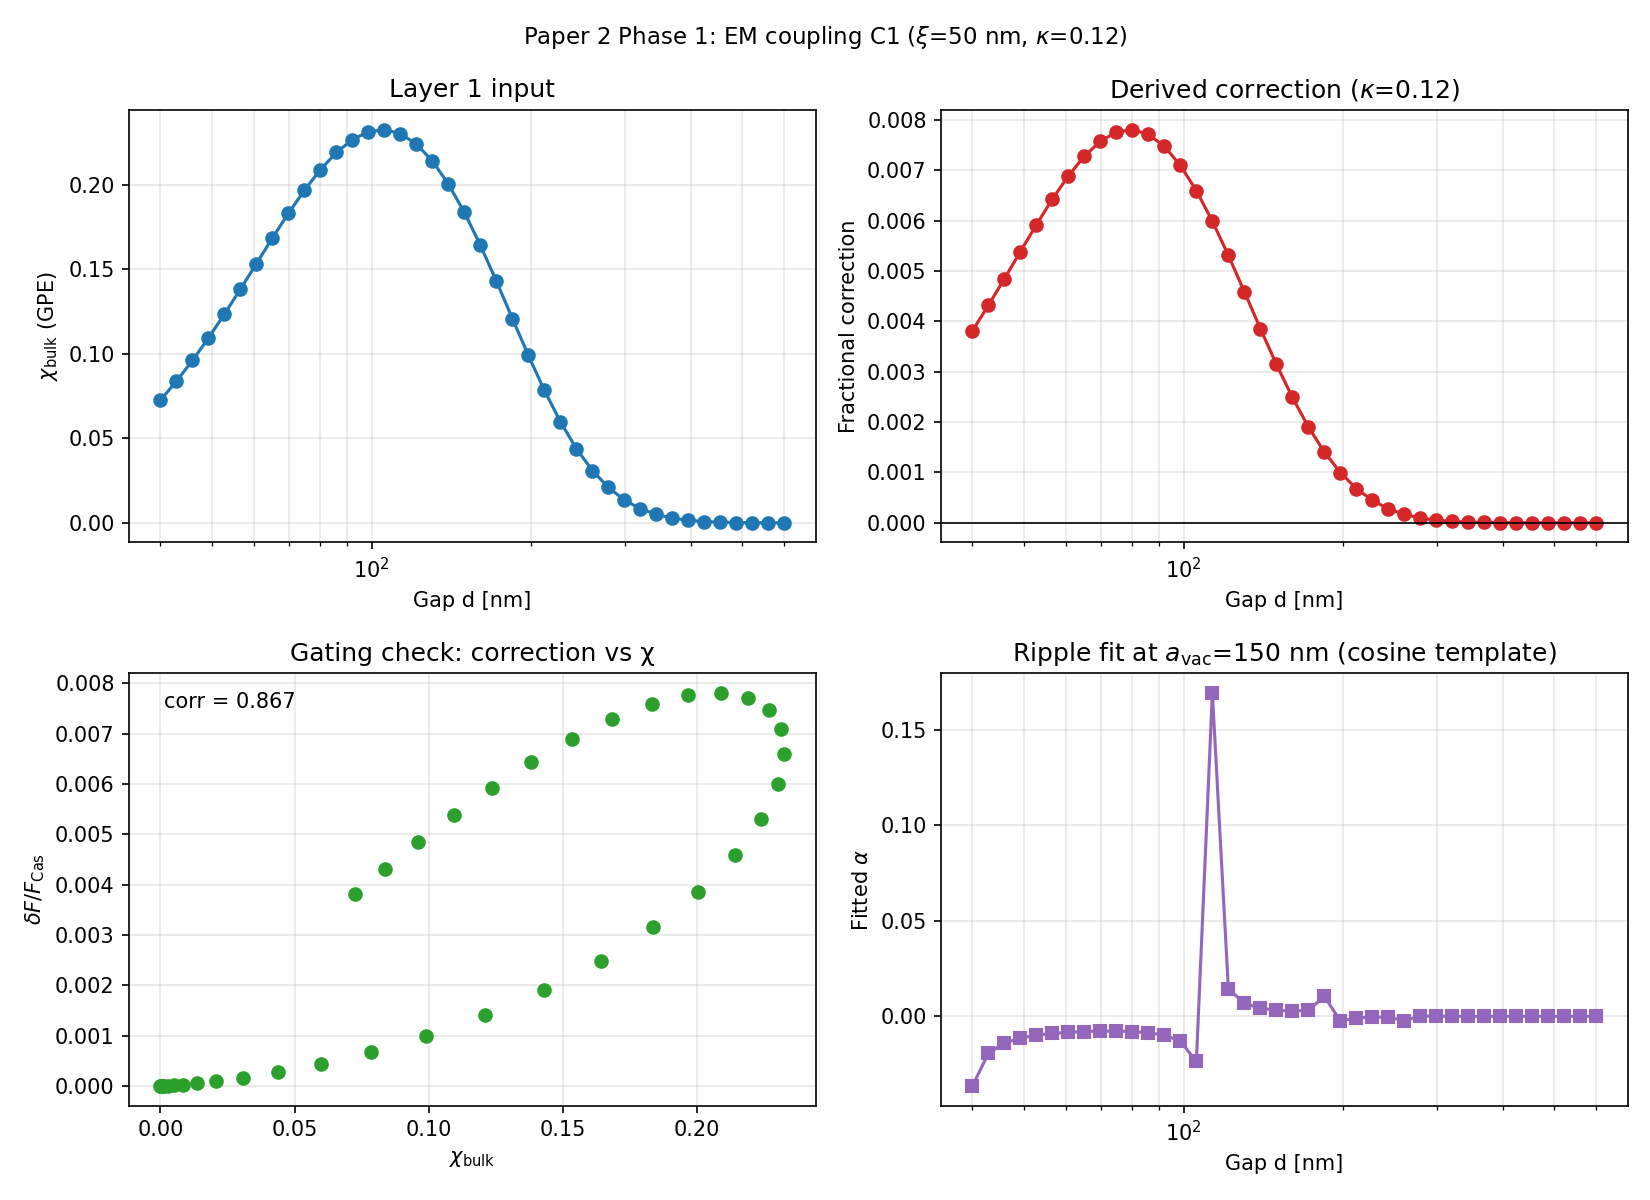

Values plotted in this chart, from the file beside it:
d_m, d_nm, k_per_nm, chi_bulk, F_over_F_Cas, delta_F_over_F_Cas, F_Cas_N, kappa, xi_m
4.000000e-08, 40, 2.500000e-02, 7.259974e-02, 1.00381406e+00, 3.81405623e-03, 5.078616e-04, 1.200000e-01, 5.000000e-08
4.287619e-08, 42.88, 2.332297e-02, 8.378215e-02, 1.00431952e+00, 4.31952029e-03, 3.846986e-04, 1.200000e-01, 5.000000e-08
4.595919e-08, 45.96, 2.175843e-02, 9.606100e-02, 1.00484810e+00, 4.84810193e-03, 2.914043e-04, 1.200000e-01, 5.000000e-08
4.926387e-08, 49.26, 2.029885e-02, 1.093532e-01, 1.00538738e+00, 5.38738156e-03, 2.207350e-04, 1.200000e-01, 5.000000e-08
5.280618e-08, 52.81, 1.893718e-02, 1.235098e-01, 1.00592124e+00, 5.92124307e-03, 1.672039e-04, 1.200000e-01, 5.000000e-08
5.660319e-08, 56.6, 1.766685e-02, 1.383082e-01, 1.00643014e+00, 6.43014350e-03, 1.266548e-04, 1.200000e-01, 5.000000e-08
6.067323e-08, 60.67, 1.648173e-02, 1.534482e-01, 1.00689185e+00, 6.89185075e-03, 9.593939e-05, 1.200000e-01, 5.000000e-08
6.503592e-08, 65.04, 1.537612e-02, 1.685540e-01, 1.00728269e+00, 7.28268769e-03, 7.267285e-05, 1.200000e-01, 5.000000e-08
6.971231e-08, 69.71, 1.434467e-02, 1.831836e-01, 1.00757924e+00, 7.57923782e-03, 5.504875e-05, 1.200000e-01, 5.000000e-08
7.472496e-08, 74.72, 1.338241e-02, 1.968434e-01, 1.00776037e+00, 7.76037093e-03, 4.169872e-05, 1.200000e-01, 5.000000e-08
8.009803e-08, 80.1, 1.248470e-02, 2.090099e-01, 1.00780936e+00, 7.80936012e-03, 3.158624e-05, 1.200000e-01, 5.000000e-08
8.585746e-08, 85.86, 1.164721e-02, 2.191546e-01, 1.00771581e+00, 7.71581014e-03, 2.392617e-05, 1.200000e-01, 5.000000e-08
9.203102e-08, 92.03, 1.086590e-02, 2.267706e-01, 1.00747712e+00, 7.47711803e-03, 1.812377e-05, 1.200000e-01, 5.000000e-08
9.864848e-08, 98.65, 1.013700e-02, 2.313997e-01, 1.00709924e+00, 7.09924353e-03, 1.372852e-05, 1.200000e-01, 5.000000e-08
1.057418e-07, 105.7, 9.457000e-03, 2.326593e-01, 1.00659666e+00, 6.59666337e-03, 1.039918e-05, 1.200000e-01, 5.000000e-08
1.133451e-07, 113.3, 8.822613e-03, 2.302687e-01, 1.00599150e+00, 5.99149569e-03, 7.877243e-06, 1.200000e-01, 5.000000e-08
1.214952e-07, 121.5, 8.230781e-03, 2.240755e-01, 1.00531188e+00, 5.31188300e-03, 5.966910e-06, 1.200000e-01, 5.000000e-08
1.302312e-07, 130.2, 7.678650e-03, 2.140834e-01, 1.00458980e+00, 4.58979890e-03, 4.519858e-06, 1.200000e-01, 5.000000e-08
1.395955e-07, 139.6, 7.163556e-03, 2.004792e-01, 1.00385849e+00, 3.85849007e-03, 3.423734e-06, 1.200000e-01, 5.000000e-08
1.496330e-07, 149.6, 6.683016e-03, 1.836544e-01, 1.00314979e+00, 3.14979110e-03, 2.593434e-06, 1.200000e-01, 5.000000e-08
1.603924e-07, 160.4, 6.234710e-03, 1.642163e-01, 1.00249156e+00, 2.49156465e-03, 1.964493e-06, 1.200000e-01, 5.000000e-08
1.719253e-07, 171.9, 5.816478e-03, 1.429746e-01, 1.00190553e+00, 1.90553367e-03, 1.488078e-06, 1.200000e-01, 5.000000e-08
1.842876e-07, 184.3, 5.426301e-03, 1.208975e-01, 1.00140578e+00, 1.40577612e-03, 1.127200e-06, 1.200000e-01, 5.000000e-08
1.975387e-07, 197.5, 5.062298e-03, 9.902938e-02, 1.00099812e+00, 9.98121247e-04, 8.538396e-07, 1.200000e-01, 5.000000e-08
2.117427e-07, 211.7, 4.722713e-03, 7.837987e-02, 1.00068059e+00, 6.80585430e-04, 6.467725e-07, 1.200000e-01, 5.000000e-08
2.269680e-07, 227, 4.405907e-03, 5.980202e-02, 1.00044480e+00, 4.44800101e-04, 4.899218e-07, 1.200000e-01, 5.000000e-08
2.432881e-07, 243.3, 4.110353e-03, 4.389078e-02, 1.00027815e+00, 2.78154308e-04, 3.711095e-07, 1.200000e-01, 5.000000e-08
2.607816e-07, 260.8, 3.834626e-03, 3.092821e-02, 1.00016619e+00, 1.66190025e-04, 2.811107e-07, 1.200000e-01, 5.000000e-08
2.795331e-07, 279.5, 3.577394e-03, 2.088930e-02, 1.00009475e+00, 9.47466143e-05, 2.129377e-07, 1.200000e-01, 5.000000e-08
2.996328e-07, 299.6, 3.337418e-03, 1.350192e-02, 1.00005148e+00, 5.14810819e-05, 1.612976e-07, 1.200000e-01, 5.000000e-08
3.211778e-07, 321.2, 3.113540e-03, 8.338637e-03, 1.00002663e+00, 2.66282268e-05, 1.221808e-07, 1.200000e-01, 5.000000e-08
3.442720e-07, 344.3, 2.904680e-03, 4.912629e-03, 1.00001309e+00, 1.30945165e-05, 9.255040e-08, 1.200000e-01, 5.000000e-08
3.690268e-07, 369, 2.709830e-03, 2.755980e-03, 1.00000611e+00, 6.11296836e-06, 7.010574e-08, 1.200000e-01, 5.000000e-08
3.955616e-07, 395.6, 2.528051e-03, 1.469299e-03, 1.00000270e+00, 2.70450437e-06, 5.310420e-08, 1.200000e-01, 5.000000e-08
4.240044e-07, 424, 2.358466e-03, 7.427315e-04, 1.00000113e+00, 1.13169796e-06, 4.022574e-08, 1.200000e-01, 5.000000e-08
4.544923e-07, 454.5, 2.200257e-03, 3.550842e-04, 1.00000045e+00, 4.46869451e-07, 3.047048e-08, 1.200000e-01, 5.000000e-08
4.871724e-07, 487.2, 2.052661e-03, 1.600902e-04, 1.00000017e+00, 1.66071480e-07, 2.308100e-08, 1.200000e-01, 5.000000e-08
5.222024e-07, 522.2, 1.914966e-03, 6.784931e-05, 1.00000006e+00, 5.79134862e-08, 1.748356e-08, 1.200000e-01, 5.000000e-08
5.597512e-07, 559.8, 1.786508e-03, 2.693612e-05, 1.00000002e+00, 1.88877827e-08, 1.324357e-08, 1.200000e-01, 5.000000e-08
6.000000e-07, 600, 1.666667e-03, 9.977768e-06, 1.00000001e+00, 5.73952352e-09, 1.003183e-08, 1.200000e-01, 5.000000e-08
